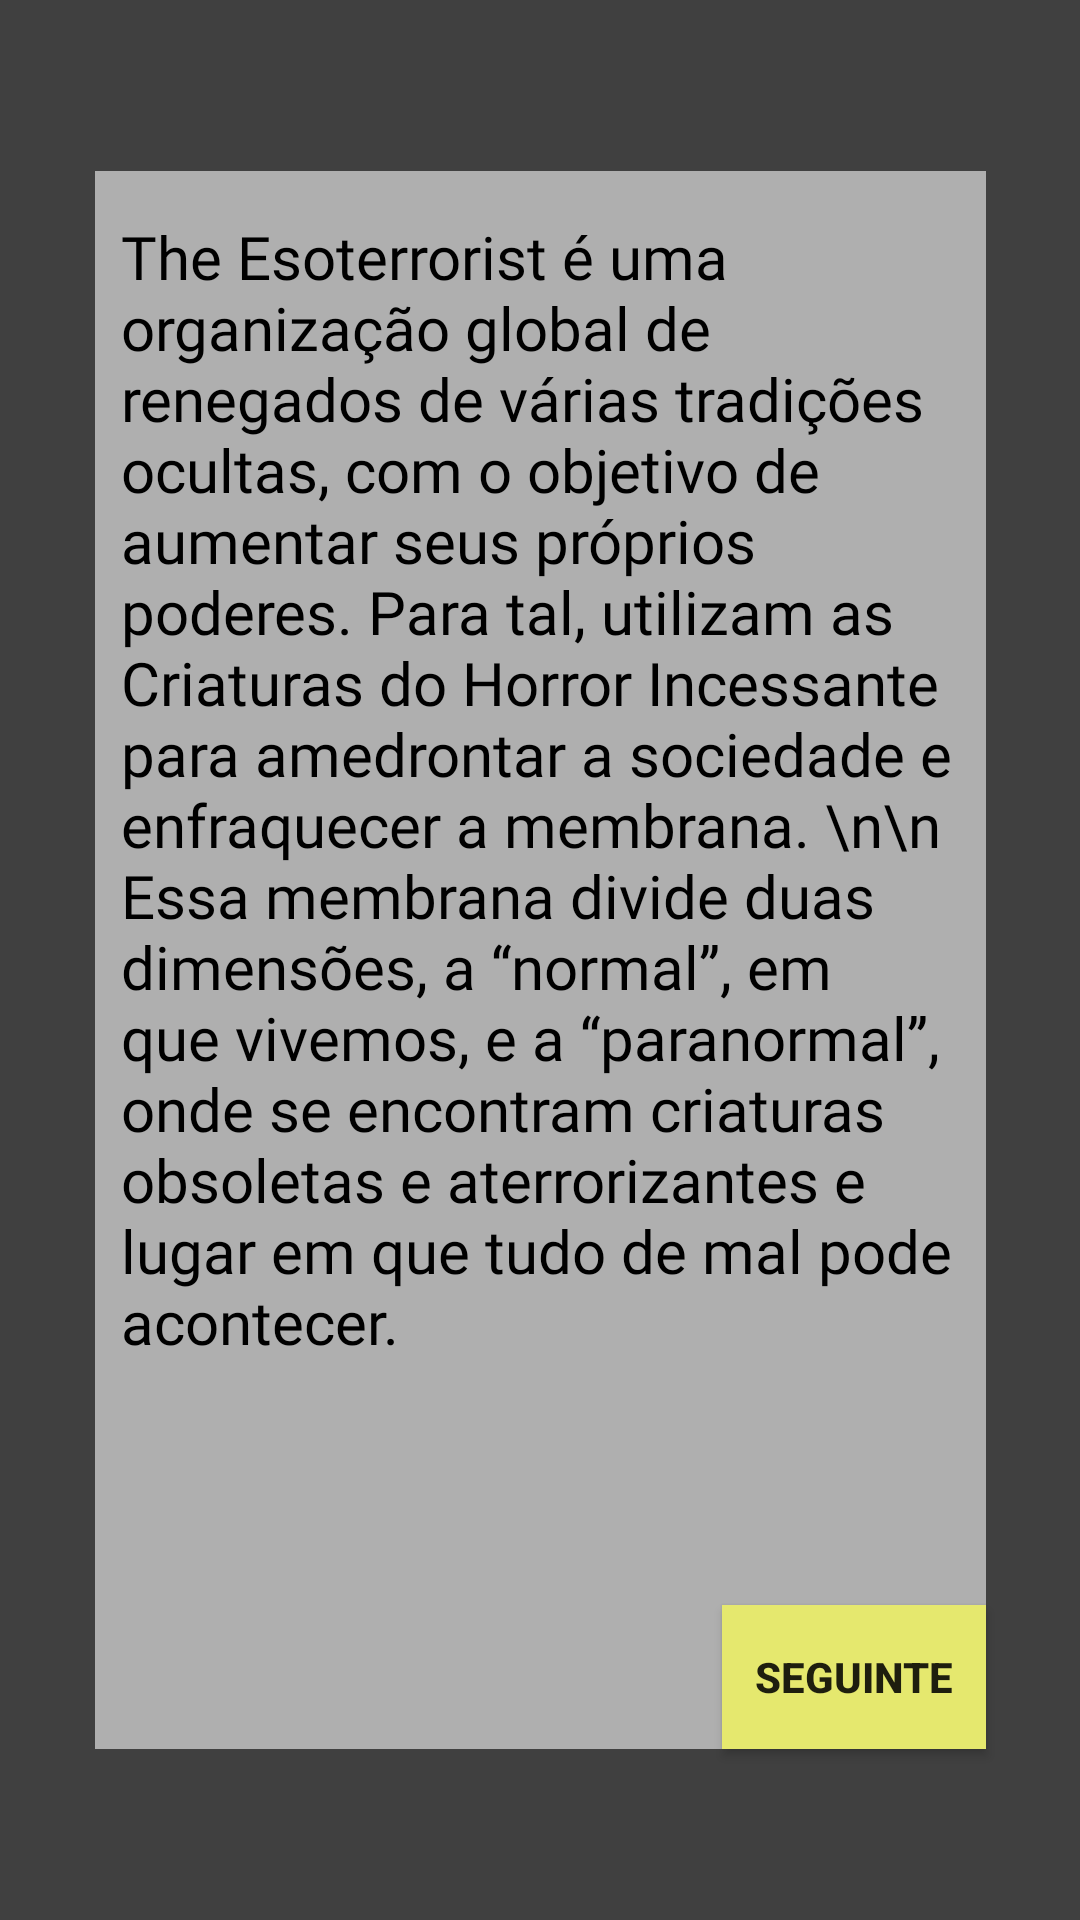

Android layout source for this screen:
<!-- AndroidManifest.xml: application theme Theme.TheEsoterroristRPGGame -->
<!-- res/layout/activity_t3_historia.xml -->
<?xml version="1.0" encoding="utf-8"?>
<android.support.constraint.ConstraintLayout xmlns:android="http://schemas.android.com/apk/res/android"
    xmlns:app="http://schemas.android.com/apk/res-auto"
    xmlns:tools="http://schemas.android.com/tools"
    android:layout_width="match_parent"
    android:layout_height="match_parent"
    android:background="#404040"
    tools:context=".T3_Historia">

    <View
        android:id="@+id/view5"
        android:layout_width="297dp"
        android:layout_height="526dp"
        android:background="#AFAFAF"
        app:layout_constraintBottom_toBottomOf="parent"
        app:layout_constraintEnd_toEndOf="parent"
        app:layout_constraintStart_toStartOf="parent"
        app:layout_constraintTop_toTopOf="parent" />

    <TextView
        android:id="@+id/txtHistoria"
        android:layout_width="280dp"
        android:layout_height="496dp"
        android:layout_marginStart="5dp"
        android:layout_marginTop="15dp"
        android:layout_marginEnd="5dp"
        android:fontFamily="@font/acme"
        android:text="The Esoterrorist é uma organização global de renegados de várias tradições ocultas, com o objetivo de aumentar seus próprios poderes. Para tal, utilizam as Criaturas do Horror Incessante para amedrontar a sociedade e enfraquecer a membrana. \n\n Essa membrana divide duas dimensões, a “normal”, em que vivemos, e a “paranormal”, onde se encontram criaturas obsoletas e aterrorizantes e lugar em que tudo de mal pode acontecer. "
        android:textColor="#000000"
        android:textSize="20sp"
        app:layout_constraintEnd_toEndOf="@+id/view5"
        app:layout_constraintStart_toStartOf="@+id/view5"
        app:layout_constraintTop_toTopOf="@+id/view5" />

    <Button
        android:id="@+id/btnSeguinte"
        android:layout_width="wrap_content"
        android:layout_height="wrap_content"
        android:background="#E5E86E"
        android:text="Seguinte"
        android:textStyle="bold"
        app:layout_constraintBottom_toBottomOf="@+id/view5"
        app:layout_constraintEnd_toEndOf="@+id/view5" />

</android.support.constraint.ConstraintLayout>
<!-- resources referenced by this layout -->
<resources>
  <style name="Theme.TheEsoterroristRPGGame" parent="Theme.AppCompat.Light.DarkActionBar">
          
          <item name="colorPrimary">@color/purple_500</item>
          <item name="colorPrimaryDark">@color/purple_700</item>
          <item name="colorAccent">@color/teal_200</item>
          
      </style>
  <!-- not gathered from this repository: default colours our renderer supplied (Android Studio template values) -->
  <color name="purple_500">#FF6200EE</color>
  <color name="purple_700">#FF3700B3</color>
  <color name="teal_200">#FF03DAC5</color>
</resources>
